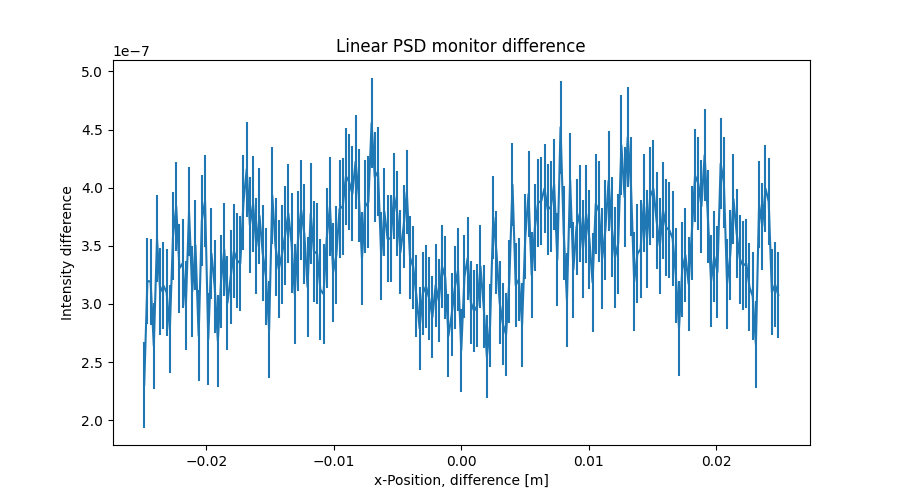

The table this chart was drawn from, first rows:
x_axis, Intensity, Error
-2.487437186000000106e-02, 2.303880940000000082e-07, 3.670782908999999883e-08
-2.462311558000000039e-02, 3.197717279000000105e-07, 3.687024042999999701e-08
-2.437185929999999973e-02, 3.191687993000000146e-07, 3.705948099000000081e-08
-2.412060301999999906e-02, 2.639311132999999809e-07, 3.717676049000000254e-08
-2.386934673000000104e-02, 3.560170119000000262e-07, 3.730613156999999778e-08
-2.361809045000000037e-02, 3.103614857999999817e-07, 3.742137014999999942e-08
-2.336683416999999971e-02, 3.157725261000000008e-07, 3.753957637000000010e-08
-2.311557788999999905e-02, 3.098738887999999903e-07, 3.772340821999999715e-08
-2.286432160999999838e-02, 2.780727217999999854e-07, 3.784265899999999730e-08
-2.261306533000000119e-02, 3.586595734999999982e-07, 3.799495820999999851e-08
-2.236180905000000052e-02, 3.837468919000000119e-07, 3.813768363000000001e-08
-2.211055275999999903e-02, 3.307702341000000133e-07, 3.823707183000000110e-08
-2.185929647999999836e-02, 3.348686252000000120e-07, 3.834357621999999935e-08
-2.160804020000000117e-02, 2.986662394000000092e-07, 3.846728221999999991e-08
-2.135678392000000050e-02, 3.794614663999999888e-07, 3.864093967000000282e-08
-2.110552763999999984e-02, 3.106685164999999806e-07, 3.877426169000000118e-08
-2.085427135999999917e-02, 3.504880780999999950e-07, 3.891380482999999874e-08
-2.060301507999999851e-02, 2.726796480000000240e-07, 3.908240828999999680e-08
-2.035175879000000049e-02, 3.719669817999999824e-07, 3.920434310000000005e-08
-2.010050250999999982e-02, 3.886651405000000000e-07, 3.934775439999999718e-08
-1.984924622999999916e-02, 2.696797672000000086e-07, 3.942711856000000167e-08
-1.959798994999999849e-02, 3.433633459000000182e-07, 3.949436097000000089e-08
-1.934673367000000130e-02, 3.150728796999999815e-07, 3.968034213999999950e-08
-1.909547739000000063e-02, 2.679721417999999813e-07, 3.983810867999999935e-08
-1.884422110999999997e-02, 3.195698917000000156e-07, 3.994428200999999894e-08
-1.859296481999999848e-02, 3.468784106000000193e-07, 4.010075759999999839e-08
-1.834170854000000128e-02, 3.009782277000000050e-07, 4.024345828999999912e-08
-1.809045226000000062e-02, 3.232655701000000013e-07, 4.037048359000000064e-08
-1.783919597999999995e-02, 3.452698864999999794e-07, 4.049403270999999885e-08
-1.758793969999999929e-02, 3.373805606000000108e-07, 4.060281000000000198e-08
-1.733668341999999862e-02, 3.347632070000000011e-07, 4.077897965999999987e-08
-1.708542714000000143e-02, 3.874436619000000081e-07, 4.089707459999999950e-08
-1.683417084999999994e-02, 4.158681216999999829e-07, 4.099408271999999759e-08
-1.658291456999999927e-02, 3.678613354000000185e-07, 4.112791423999999789e-08
-1.633165828999999861e-02, 3.861774693000000232e-07, 4.128002423000000199e-08
-1.608040201000000141e-02, 3.496666427999999890e-07, 4.140671011999999971e-08
-1.582914573000000075e-02, 3.756651864000000156e-07, 4.149597867999999830e-08
-1.557788945000000008e-02, 3.437616065000000066e-07, 4.164049345000000027e-08
-1.532663316999999942e-02, 3.235679050000000021e-07, 4.174207898000000316e-08
-1.507537687999999966e-02, 2.778854278000000038e-07, 4.181863492999999773e-08
-1.482412060000000073e-02, 3.932749000000000139e-07, 4.196031621000000288e-08
-1.457286432000000007e-02, 3.492764707999999816e-07, 4.211006684999999687e-08
-1.432160803999999940e-02, 3.299685583000000047e-07, 4.220607741000000057e-08
-1.407035176000000047e-02, 3.424758028999999808e-07, 4.231498396999999909e-08
-1.381909547999999981e-02, 3.591619052000000131e-07, 4.248355452999999824e-08
-1.356783919999999914e-02, 3.777707255999999804e-07, 4.262126235000000169e-08
-1.331658290999999938e-02, 3.523838473999999951e-07, 4.272589309999999891e-08
-1.306532663000000045e-02, 3.085833098999999957e-07, 4.285558795000000025e-08
-1.281407034999999979e-02, 3.539791607999999813e-07, 4.299628648000000067e-08
-1.256281407000000086e-02, 3.809730633999999767e-07, 4.311102627000000031e-08
-1.231155779000000020e-02, 3.601929313000000010e-07, 4.317010897999999746e-08
-1.206030150999999953e-02, 3.146643196000000071e-07, 4.320950167000000159e-08
-1.180904523000000060e-02, 3.778107128000000217e-07, 4.328994925000000039e-08
-1.155778894000000084e-02, 3.451687391000000131e-07, 4.330583120000000323e-08
-1.130653266000000018e-02, 3.431616232000000115e-07, 4.326475228999999793e-08
-1.105527637999999951e-02, 3.122631623999999806e-07, 4.328055097999999839e-08
-1.080402010000000058e-02, 3.084670156000000036e-07, 4.322197271000000256e-08
-1.055276381999999992e-02, 3.567524581000000060e-07, 4.305774952000000171e-08
-1.030150753999999926e-02, 3.839723428000000022e-07, 4.281936956999999867e-08
-1.005025126000000033e-02, 3.273637701999999953e-07, 4.258047175999999698e-08
... 139 more rows
